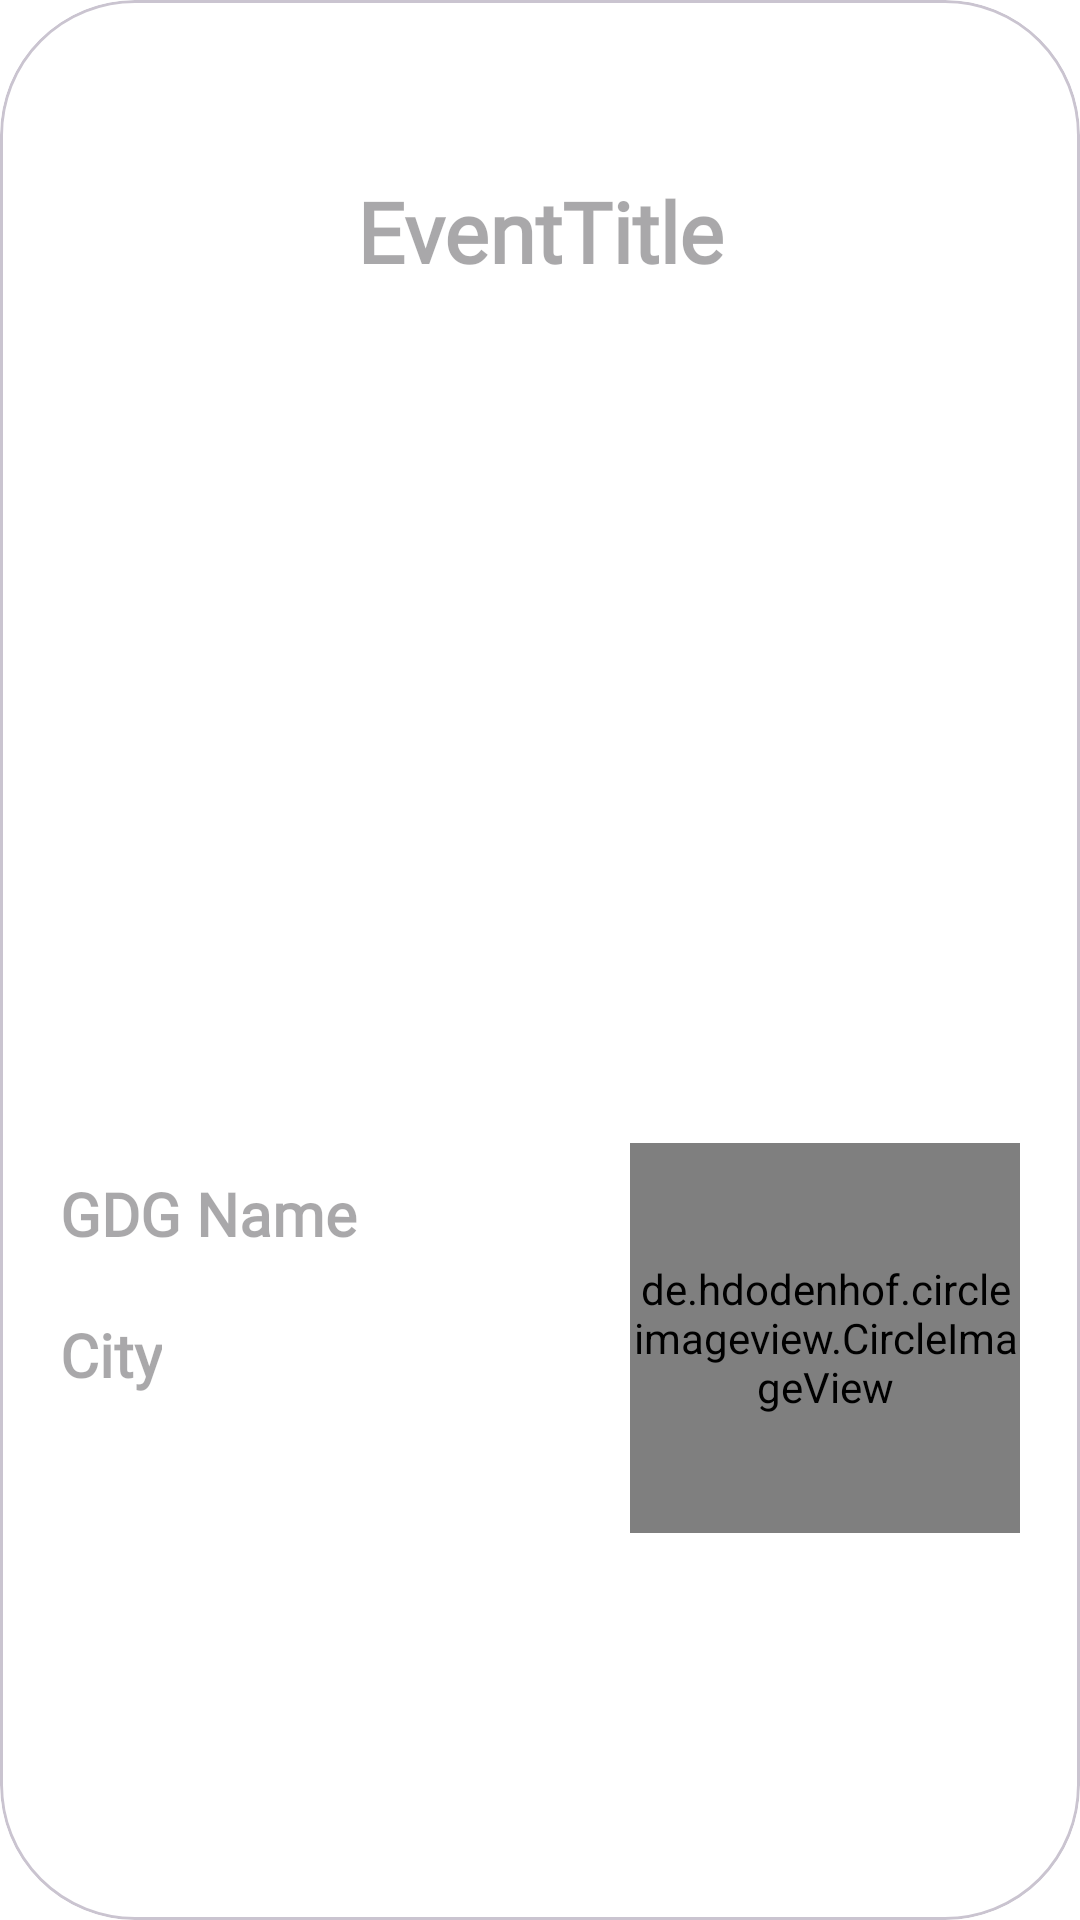

Layout XML and referenced resources for this Android screen:
<!-- AndroidManifest.xml: application theme Base.Theme.GoogleDevelopersCommunityVisualisationTool -->
<!-- res/layout/eventsitemlist.xml -->
<?xml version="1.0" encoding="utf-8"?>
 <com.google.android.material.card.MaterialCardView
    xmlns:android="http://schemas.android.com/apk/res/android"
    xmlns:app="http://schemas.android.com/apk/res-auto"
    xmlns:tools="http://schemas.android.com/tools"
    android:id="@+id/cardView"
    android:layout_width="380dp"
    android:layout_marginStart="20dp"
    android:layout_height="380dp"
    app:cardElevation="0dp"
    app:strokeWidth="1dp"
    android:elevation="200dp"
    android:backgroundTint="@color/CardViewTransparent"
    app:cardCornerRadius="45dp"
    app:layout_constraintBottom_toBottomOf="parent"
    app:layout_constraintEnd_toEndOf="parent"
    app:layout_constraintStart_toStartOf="parent"
    app:layout_constraintTop_toTopOf="parent">

    <androidx.constraintlayout.widget.ConstraintLayout
        android:id="@+id/relativeLayout"
        android:layout_width="match_parent"
        android:layout_height="match_parent">
        <ImageView
            android:id="@+id/backgroundImageView"
            android:layout_width="0dp"
            android:layout_height="0dp"
            app:layout_constraintBottom_toBottomOf="parent"
            app:layout_constraintEnd_toEndOf="parent"
            app:layout_constraintStart_toStartOf="parent"
            app:layout_constraintTop_toTopOf="parent" />

        <de.hdodenhof.circleimageview.CircleImageView
            android:id="@+id/eventLogo"
            android:layout_width="130dp"
            android:layout_height="130dp"
            android:layout_margin="20dp"
            app:layout_constraintBottom_toBottomOf="parent"
            app:layout_constraintEnd_toEndOf="parent"
            app:layout_constraintTop_toTopOf="parent"
            app:layout_constraintVertical_bias="0.768" />

        <TextView
            android:id="@+id/eventTitle"
            android:layout_width="match_parent"
            android:layout_height="wrap_content"
            android:layout_margin="10dp"
            android:layout_marginStart="10dp"
            android:layout_marginEnd="10dp"
            android:fontFamily="@font/montserratmedium"
            android:hint="EventTitle"
            android:textAlignment="center"
            android:textColor="@color/MainHeadingText"
            android:textSize="28dp"
            android:maxLines="3"
            android:textStyle="bold"
            app:layout_constraintBottom_toBottomOf="parent"
            app:layout_constraintEnd_toEndOf="parent"
            app:layout_constraintStart_toStartOf="parent"
            app:layout_constraintTop_toTopOf="parent"
            app:layout_constraintVertical_bias="0.083" />

        <TextView
            android:id="@+id/GDGname"
            android:layout_width="0dp"
            android:layout_height="wrap_content"
            android:layout_marginStart="20dp"
            android:layout_marginEnd="20dp"
            android:ellipsize="marquee"
            android:fontFamily="@font/montserratmedium"
            android:hint="GDG Name"
            android:maxLines="2"
            android:scrollHorizontally="true"
            android:textAlignment="viewStart"
            android:textColor="@color/MainHeadingText"
            android:textSize="20dp"
            android:textStyle="bold"
            app:layout_constraintBottom_toBottomOf="parent"
            app:layout_constraintEnd_toStartOf="@+id/eventLogo"
            app:layout_constraintHorizontal_bias="0.0"
            app:layout_constraintStart_toStartOf="parent"
            app:layout_constraintTop_toTopOf="parent"
            app:layout_constraintVertical_bias="0.638" />

        <TextView
            android:id="@+id/city"
            android:layout_width="wrap_content"
            android:layout_height="wrap_content"
            android:layout_margin="20dp"
            android:fontFamily="@font/montserratmedium"
            android:hint="City"
            android:ellipsize="none"
            android:scrollHorizontally="true"
            android:maxLines="1"
            android:textAlignment="viewStart"
            android:textColor="@color/MainHeadingText"
            android:textSize="20dp"
            android:textStyle="bold"
            app:layout_constraintBottom_toBottomOf="parent"
            app:layout_constraintEnd_toStartOf="@+id/eventLogo"
            app:layout_constraintHorizontal_bias="0.0"
            app:layout_constraintStart_toStartOf="parent"
            app:layout_constraintTop_toBottomOf="@+id/GDGname"
            app:layout_constraintVertical_bias="0.0" />

    </androidx.constraintlayout.widget.ConstraintLayout>
    </com.google.android.material.card.MaterialCardView>
<!-- resources referenced by this layout -->
<resources>
  <color name="CardViewTransparent">@color/white</color>
  <color name="MainHeadingText">@color/black</color>
  <style name="Base.Theme.GoogleDevelopersCommunityVisualisationTool" parent="Theme.Material3.DayNight.NoActionBar">
          
          <item name="android:colorPrimary">@color/white</item>
          <item name="colorPrimaryVariant">@color/white</item>
          <item name="colorOnPrimary">@color/white</item>
          
          <item name="colorSecondary">@color/white</item>
          <item name="colorSecondaryVariant">@color/white</item>
          <item name="colorOnSecondary">@color/white</item>
          
          <item name="android:statusBarColor">@color/white</item>
          <item name="android:colorBackground">@color/white</item>
          
  
      </style>
  <color name="white">#FFFFFFFF</color>
  <color name="black">#FF000000</color>
</resources>
